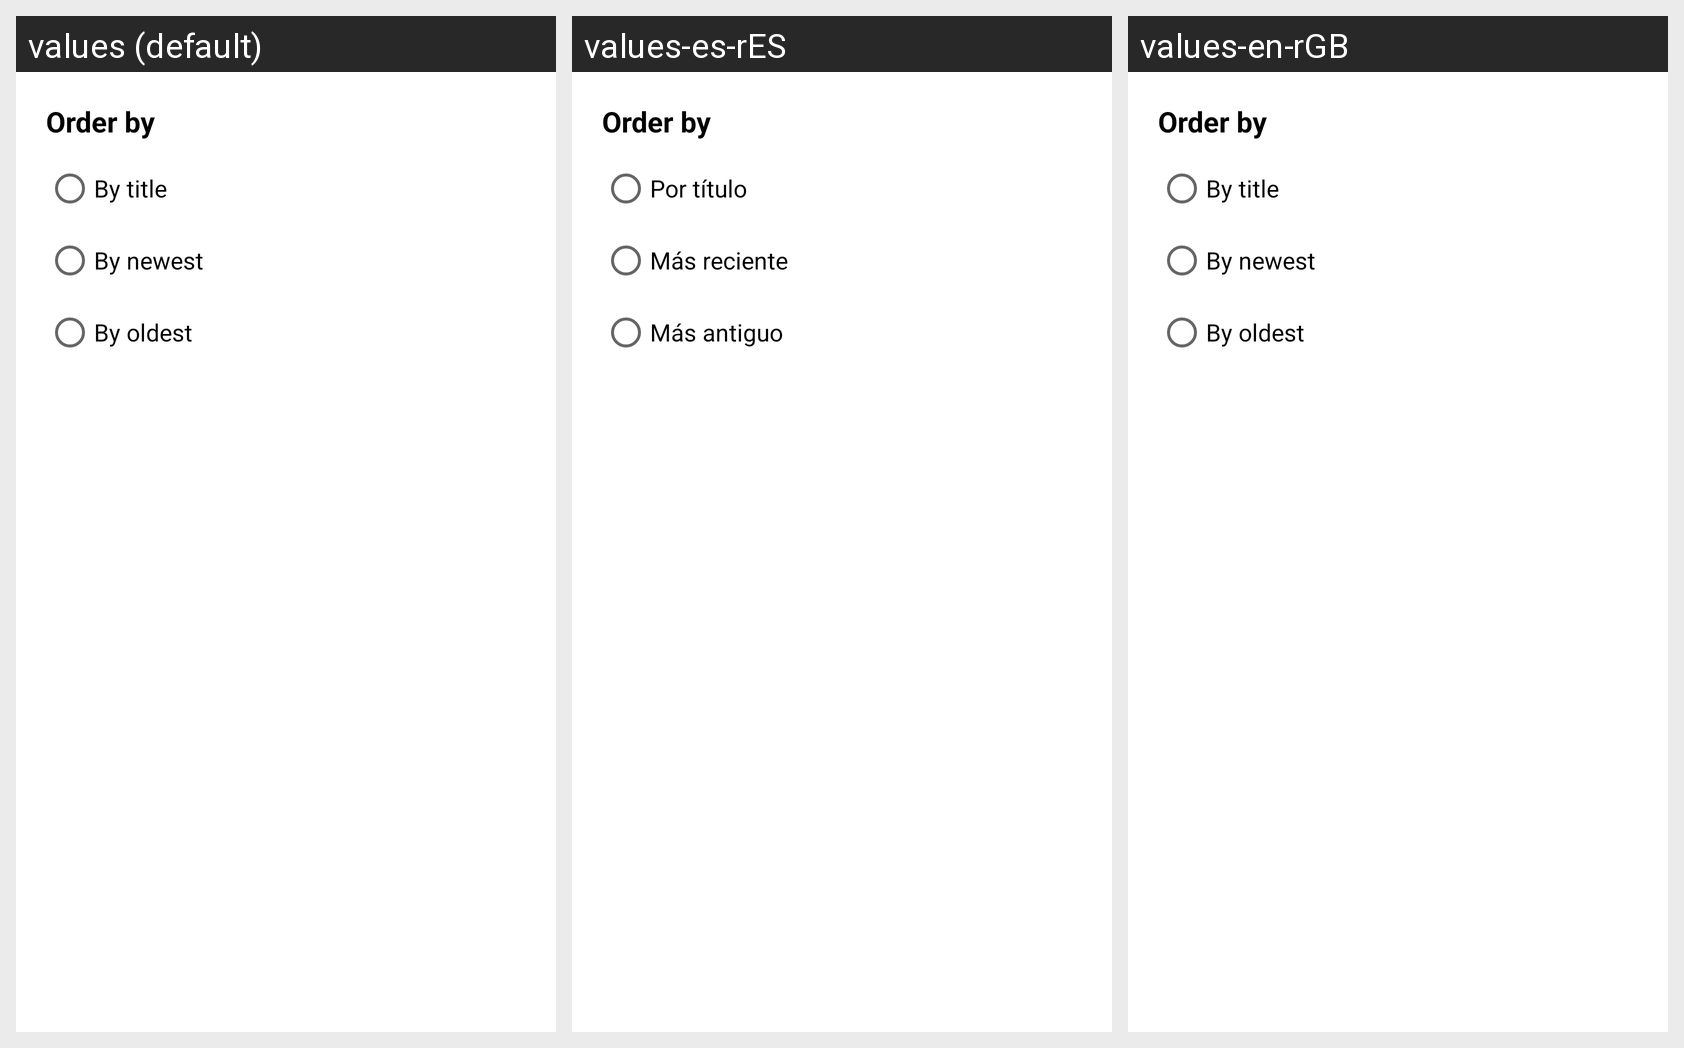

Strings drawn on this Android screen and how each of the app's shown locales translates them:
Android screen res/layout/sort_dialog.xml rendered under 3 locales, left to right: values (default), values-es-rES, values-en-rGB. Device: Nexus 5 (rendered at 1080×1920; each locale shown at half size, 540×960, under a caption strip naming it); theme Theme.LinkVault.
Strings drawn on this screen, with the default value and each locale's value (text and hints the layout hard-codes, and strings that could not be matched under every locale, appear in the picture but are not listed):

text_sort_title
  values: By title
  values-es-rES: Por título
  values-en-rGB: By title

text_sort_newest
  values: By newest
  values-es-rES: Más reciente
  values-en-rGB: By newest

text_sort_oldest
  values: By oldest
  values-es-rES: Más antiguo
  values-en-rGB: By oldest
